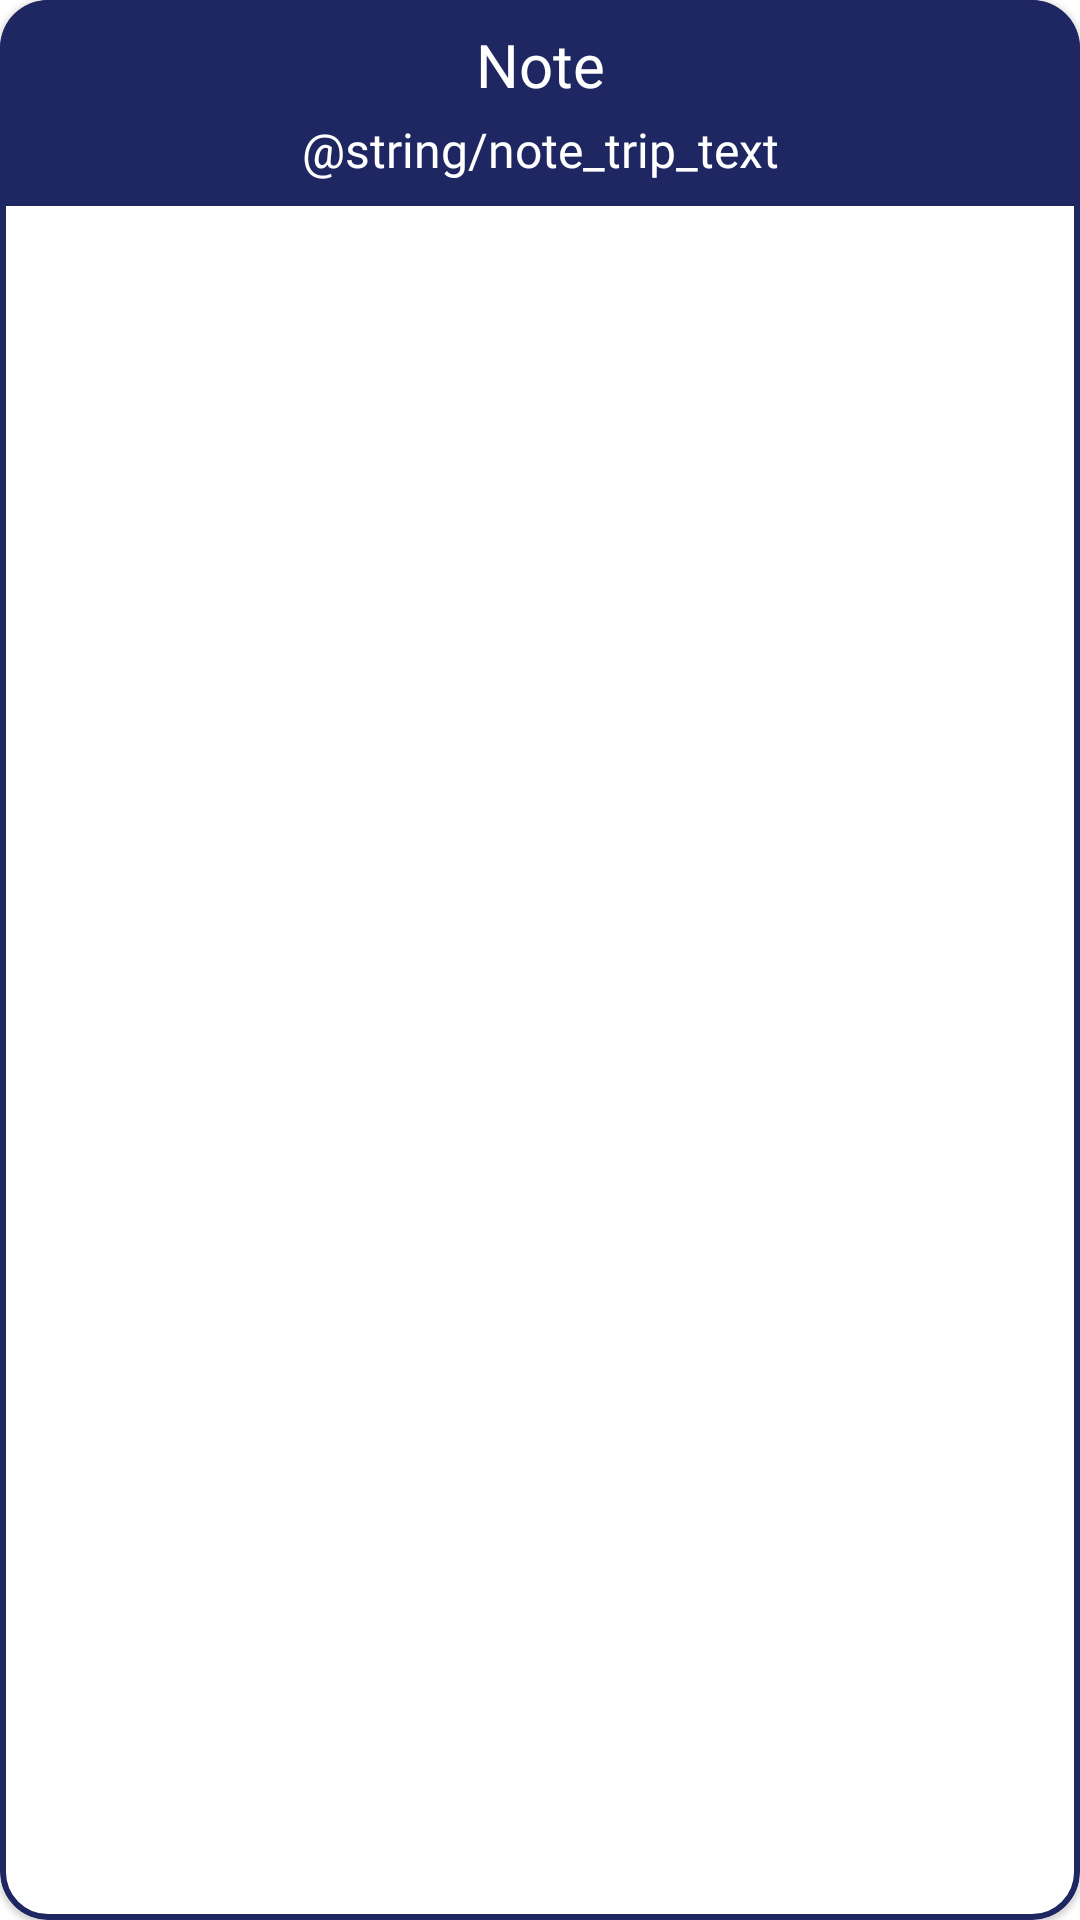

Android layout source for this screen:
<!-- AndroidManifest.xml: application theme Theme.Tripplannerapplication -->
<!-- res/layout/layout_map.xml -->
<?xml version="1.0" encoding="utf-8"?>
<com.google.android.material.card.MaterialCardView xmlns:android="http://schemas.android.com/apk/res/android"
    xmlns:app="http://schemas.android.com/apk/res-auto"
    android:layout_width="wrap_content"
    android:layout_height="wrap_content"
    app:cardCornerRadius="@dimen/second_margin"
    app:strokeColor="@color/base_color_3"
    app:strokeWidth="2dp">

    <androidx.constraintlayout.widget.ConstraintLayout
        android:id="@+id/cl_state"
        android:background="@color/base_color_3"
        android:layout_width="match_parent"
        android:layout_height="wrap_content">

        <TextView
            android:id="@+id/tv_state"
            android:layout_width="wrap_content"
            android:layout_height="wrap_content"
            android:layout_marginTop="@dimen/first_margin"
            android:fontFamily="@font/baloo_bold"
            android:text="Note"
            android:textColor="@color/white"
            android:textSize="20dp"
            app:layout_constraintEnd_toEndOf="parent"
            app:layout_constraintStart_toStartOf="parent"
            app:layout_constraintTop_toTopOf="parent" />

        <TextView
            android:id="@+id/tv_state_description"
            android:layout_width="wrap_content"
            android:layout_height="wrap_content"
            android:layout_marginHorizontal="16dp"
            android:layout_marginTop="@dimen/half_first_margin"
            android:layout_marginBottom="8dp"
            android:fontFamily="@font/baloo_bold"
            android:lineSpacingExtra="-4dp"
            android:maxWidth="300dp"
            android:text="@string/note_trip_text"
            android:textAlignment="center"
            android:textColor="@color/white"
            android:textSize="@dimen/second_margin"
            app:layout_constraintBottom_toBottomOf="parent"
            app:layout_constraintEnd_toEndOf="parent"
            app:layout_constraintStart_toStartOf="parent"
            app:layout_constraintTop_toBottomOf="@id/tv_state" />

    </androidx.constraintlayout.widget.ConstraintLayout>
</com.google.android.material.card.MaterialCardView>
<!-- resources referenced by this layout -->
<resources>
  <color name="base_color_3">#1e2761</color>
  <color name="white">#FFFFFFFF</color>
  <dimen name="first_margin">8dp</dimen>
  <dimen name="half_first_margin">4dp</dimen>
  <dimen name="second_margin">16dp</dimen>
  <style name="Theme.Tripplannerapplication" parent="Theme.MaterialComponents.DayNight.DarkActionBar">
          
          <item name="colorPrimary">@color/purple_500</item>
          <item name="colorPrimaryVariant">@color/purple_700</item>
          <item name="colorOnPrimary">@color/white</item>
          
          <item name="colorSecondary">@color/teal_200</item>
          <item name="colorSecondaryVariant">@color/teal_700</item>
          <item name="colorOnSecondary">@color/black</item>
          
          <item name="android:statusBarColor" tools:targetApi="l">?attr/colorPrimaryVariant</item>
          
      </style>
  <color name="purple_500">#FF6200EE</color>
  <color name="purple_700">#FF3700B3</color>
  <color name="teal_200">#FF03DAC5</color>
  <color name="teal_700">#FF018786</color>
  <color name="black">#FF000000</color>
</resources>
